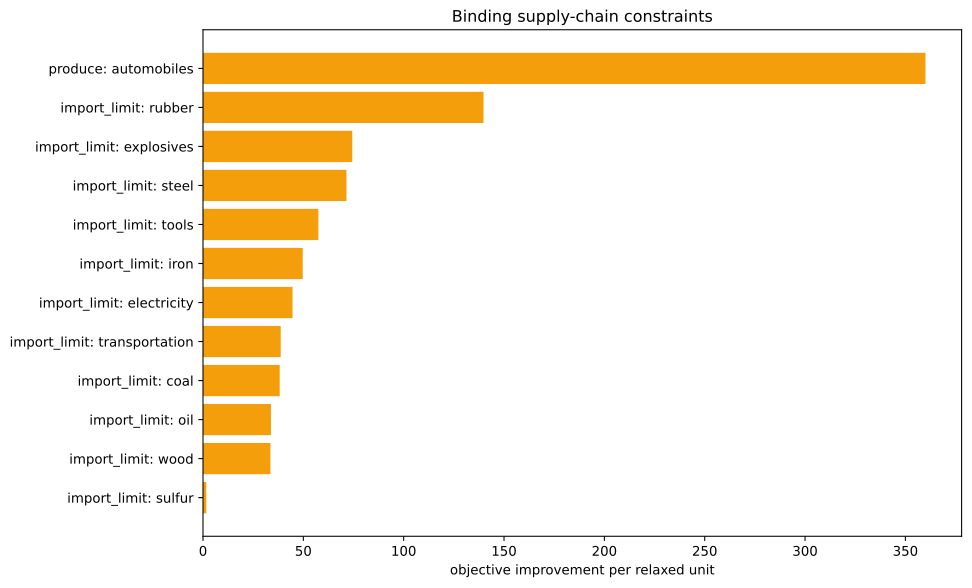

Data behind this chart, as committed beside it:
kind, family, label, realized_value, bound, slack, residual, binding, solver_marginal, improvement_per_unit
inequality, import_limit, ammunition, 0.0, 0.0, 0.0, 0.0, True, -0.0, 0.0
inequality, import_limit, small_arms, 0.0, 0.0, 0.0, 0.0, True, -0.0, 0.0
inequality, import_limit, artillery, 0.0, 0.0, 0.0, 0.0, True, -0.0, 0.0
inequality, import_limit, tanks, 0.0, 0.0, 0.0, 0.0, True, -0.0, 0.0
inequality, import_limit, aeroplanes, 0.0, 0.0, 0.0, 0.0, True, -0.0, 0.0
inequality, import_limit, manowars, 0.0, 0.0, 0.0, 0.0, True, -0.0, 0.0
inequality, import_limit, ironclads, 0.0, 0.0, 0.0, 0.0, True, -0.0, 0.0
inequality, import_limit, grain, 0.0, 0.0, 0.0, 0.0, True, -0.0, 0.0
inequality, import_limit, fish, 0.0, 0.0, 0.0, 0.0, True, -0.0, 0.0
inequality, import_limit, fabric, 0.0, 0.0, 0.0, 0.0, True, -0.0, 0.0
inequality, import_limit, wood, 0.0, 0.0, 0.0, 0.0, True, -33.61, 33.61
inequality, import_limit, groceries, 0.0, 0.0, 0.0, 0.0, True, -0.0, 0.0
inequality, import_limit, clothes, 0.0, 0.0, 0.0, 0.0, True, -0.0, 0.0
inequality, import_limit, furniture, 0.0, 0.0, 0.0, 0.0, True, -0.0, 0.0
inequality, import_limit, paper, 0.0, 0.0, 0.0, 0.0, True, -0.0, 0.0
inequality, import_limit, services, 0.0, 0.0, 0.0, 0.0, True, -0.0, 0.0
inequality, import_limit, transportation, 0.0, 0.0, 0.0, 0.0, True, -38.73, 38.73
inequality, import_limit, electricity, 0.0, 0.0, 0.0, 0.0, True, -44.62, 44.62
inequality, import_limit, clippers, 0.0, 0.0, 0.0, 0.0, True, -0.0, 0.0
inequality, import_limit, steamers, 0.0, 0.0, 0.0, 0.0, True, -0.0, 0.0
inequality, import_limit, silk, 0.0, 0.0, 0.0, 0.0, True, -0.0, 0.0
inequality, import_limit, dye, 0.0, 0.0, 0.0, 0.0, True, -0.0, 0.0
inequality, import_limit, sulfur, 0.0, 0.0, 0.0, 0.0, True, -1.645, 1.645
inequality, import_limit, coal, -4.583000645652646e-13, 0.0, 4.583000645652646e-13, 0.0, True, -38.22, 38.22
inequality, import_limit, iron, 0.0, 0.0, 0.0, 0.0, True, -49.69, 49.69
inequality, import_limit, lead, 0.0, 0.0, 0.0, 0.0, True, -0.0, 0.0
inequality, import_limit, hardwood, 0.0, 0.0, 0.0, 0.0, True, -0.0, 0.0
inequality, import_limit, rubber, 0.0, 0.0, 0.0, 0.0, True, -139.8, 139.8
inequality, import_limit, oil, 4.547473508864641e-13, 0.0, -4.547473508864641e-13, 0.0, True, -33.87, 33.87
inequality, import_limit, engines, -544.7, 0.0, 544.7, 0.0, False, -0.0, 0.0
inequality, import_limit, steel, 1.4210854715202004e-13, 0.0, -1.4210854715202004e-13, 0.0, True, -71.5, 71.5
inequality, import_limit, glass, 0.0, 0.0, 0.0, 0.0, True, -0.0, 0.0
inequality, import_limit, fertilizer, 0.0, 0.0, 0.0, 0.0, True, -0.0, 0.0
inequality, import_limit, tools, 2.1316282072803006e-14, 0.0, -2.1316282072803006e-14, 0.0, True, -57.5, 57.5
inequality, import_limit, explosives, 0.0, 0.0, 0.0, 0.0, True, -74.38, 74.38
inequality, import_limit, porcelain, 0.0, 0.0, 0.0, 0.0, True, -0.0, 0.0
inequality, import_limit, meat, 0.0, 0.0, 0.0, 0.0, True, -0.0, 0.0
inequality, import_limit, fruit, 0.0, 0.0, 0.0, 0.0, True, -0.0, 0.0
inequality, import_limit, liquor, 0.0, 0.0, 0.0, 0.0, True, -0.0, 0.0
inequality, import_limit, wine, 0.0, 0.0, 0.0, 0.0, True, -0.0, 0.0
inequality, import_limit, tea, 0.0, 0.0, 0.0, 0.0, True, -0.0, 0.0
inequality, import_limit, coffee, 0.0, 0.0, 0.0, 0.0, True, -0.0, 0.0
inequality, import_limit, sugar, 0.0, 0.0, 0.0, 0.0, True, -0.0, 0.0
inequality, import_limit, tobacco, 0.0, 0.0, 0.0, 0.0, True, -0.0, 0.0
inequality, import_limit, opium, 0.0, 0.0, 0.0, 0.0, True, -0.0, 0.0
inequality, import_limit, automobiles, -1000, 0.0, 1000, 0.0, False, -0.0, 0.0
inequality, import_limit, telephones, 0.0, 0.0, 0.0, 0.0, True, -0.0, 0.0
inequality, import_limit, radios, 0.0, 0.0, 0.0, 0.0, True, -0.0, 0.0
inequality, import_limit, luxury_clothes, 0.0, 0.0, 0.0, 0.0, True, -0.0, 0.0
inequality, import_limit, luxury_furniture, 0.0, 0.0, 0.0, 0.0, True, -0.0, 0.0
inequality, import_limit, gold, 0.0, 0.0, 0.0, 0.0, True, -0.0, 0.0
inequality, import_limit, fine_art, 0.0, 0.0, 0.0, 0.0, True, -0.0, 0.0
inequality, produce, automobiles, -1000, -1000, 0.0, 0.0, True, -360, 360
equality, era_cap, era_cap, 0.0, 0.0, , 0.0, True, -0.0, 
equality, banned_building_groups, bg_gold_fields, 0.0, 0.0, , 0.0, True, -0.0, 
equality, banned_building_groups, bg_army, 0.0, 0.0, , 0.0, True, -0.0, 
equality, banned_building_groups, bg_conscription, 0.0, 0.0, , 0.0, True, -0.0, 
equality, banned_building_groups, bg_naval_fortification, 0.0, 0.0, , 0.0, True, -0.0, 
equality, banned_building_groups, bg_naval_administration, 0.0, 0.0, , 0.0, True, -0.0, 
equality, banned_building_groups, bg_naval_logistics_center, 0.0, 0.0, , 0.0, True, -0.0, 
... 15 more rows
